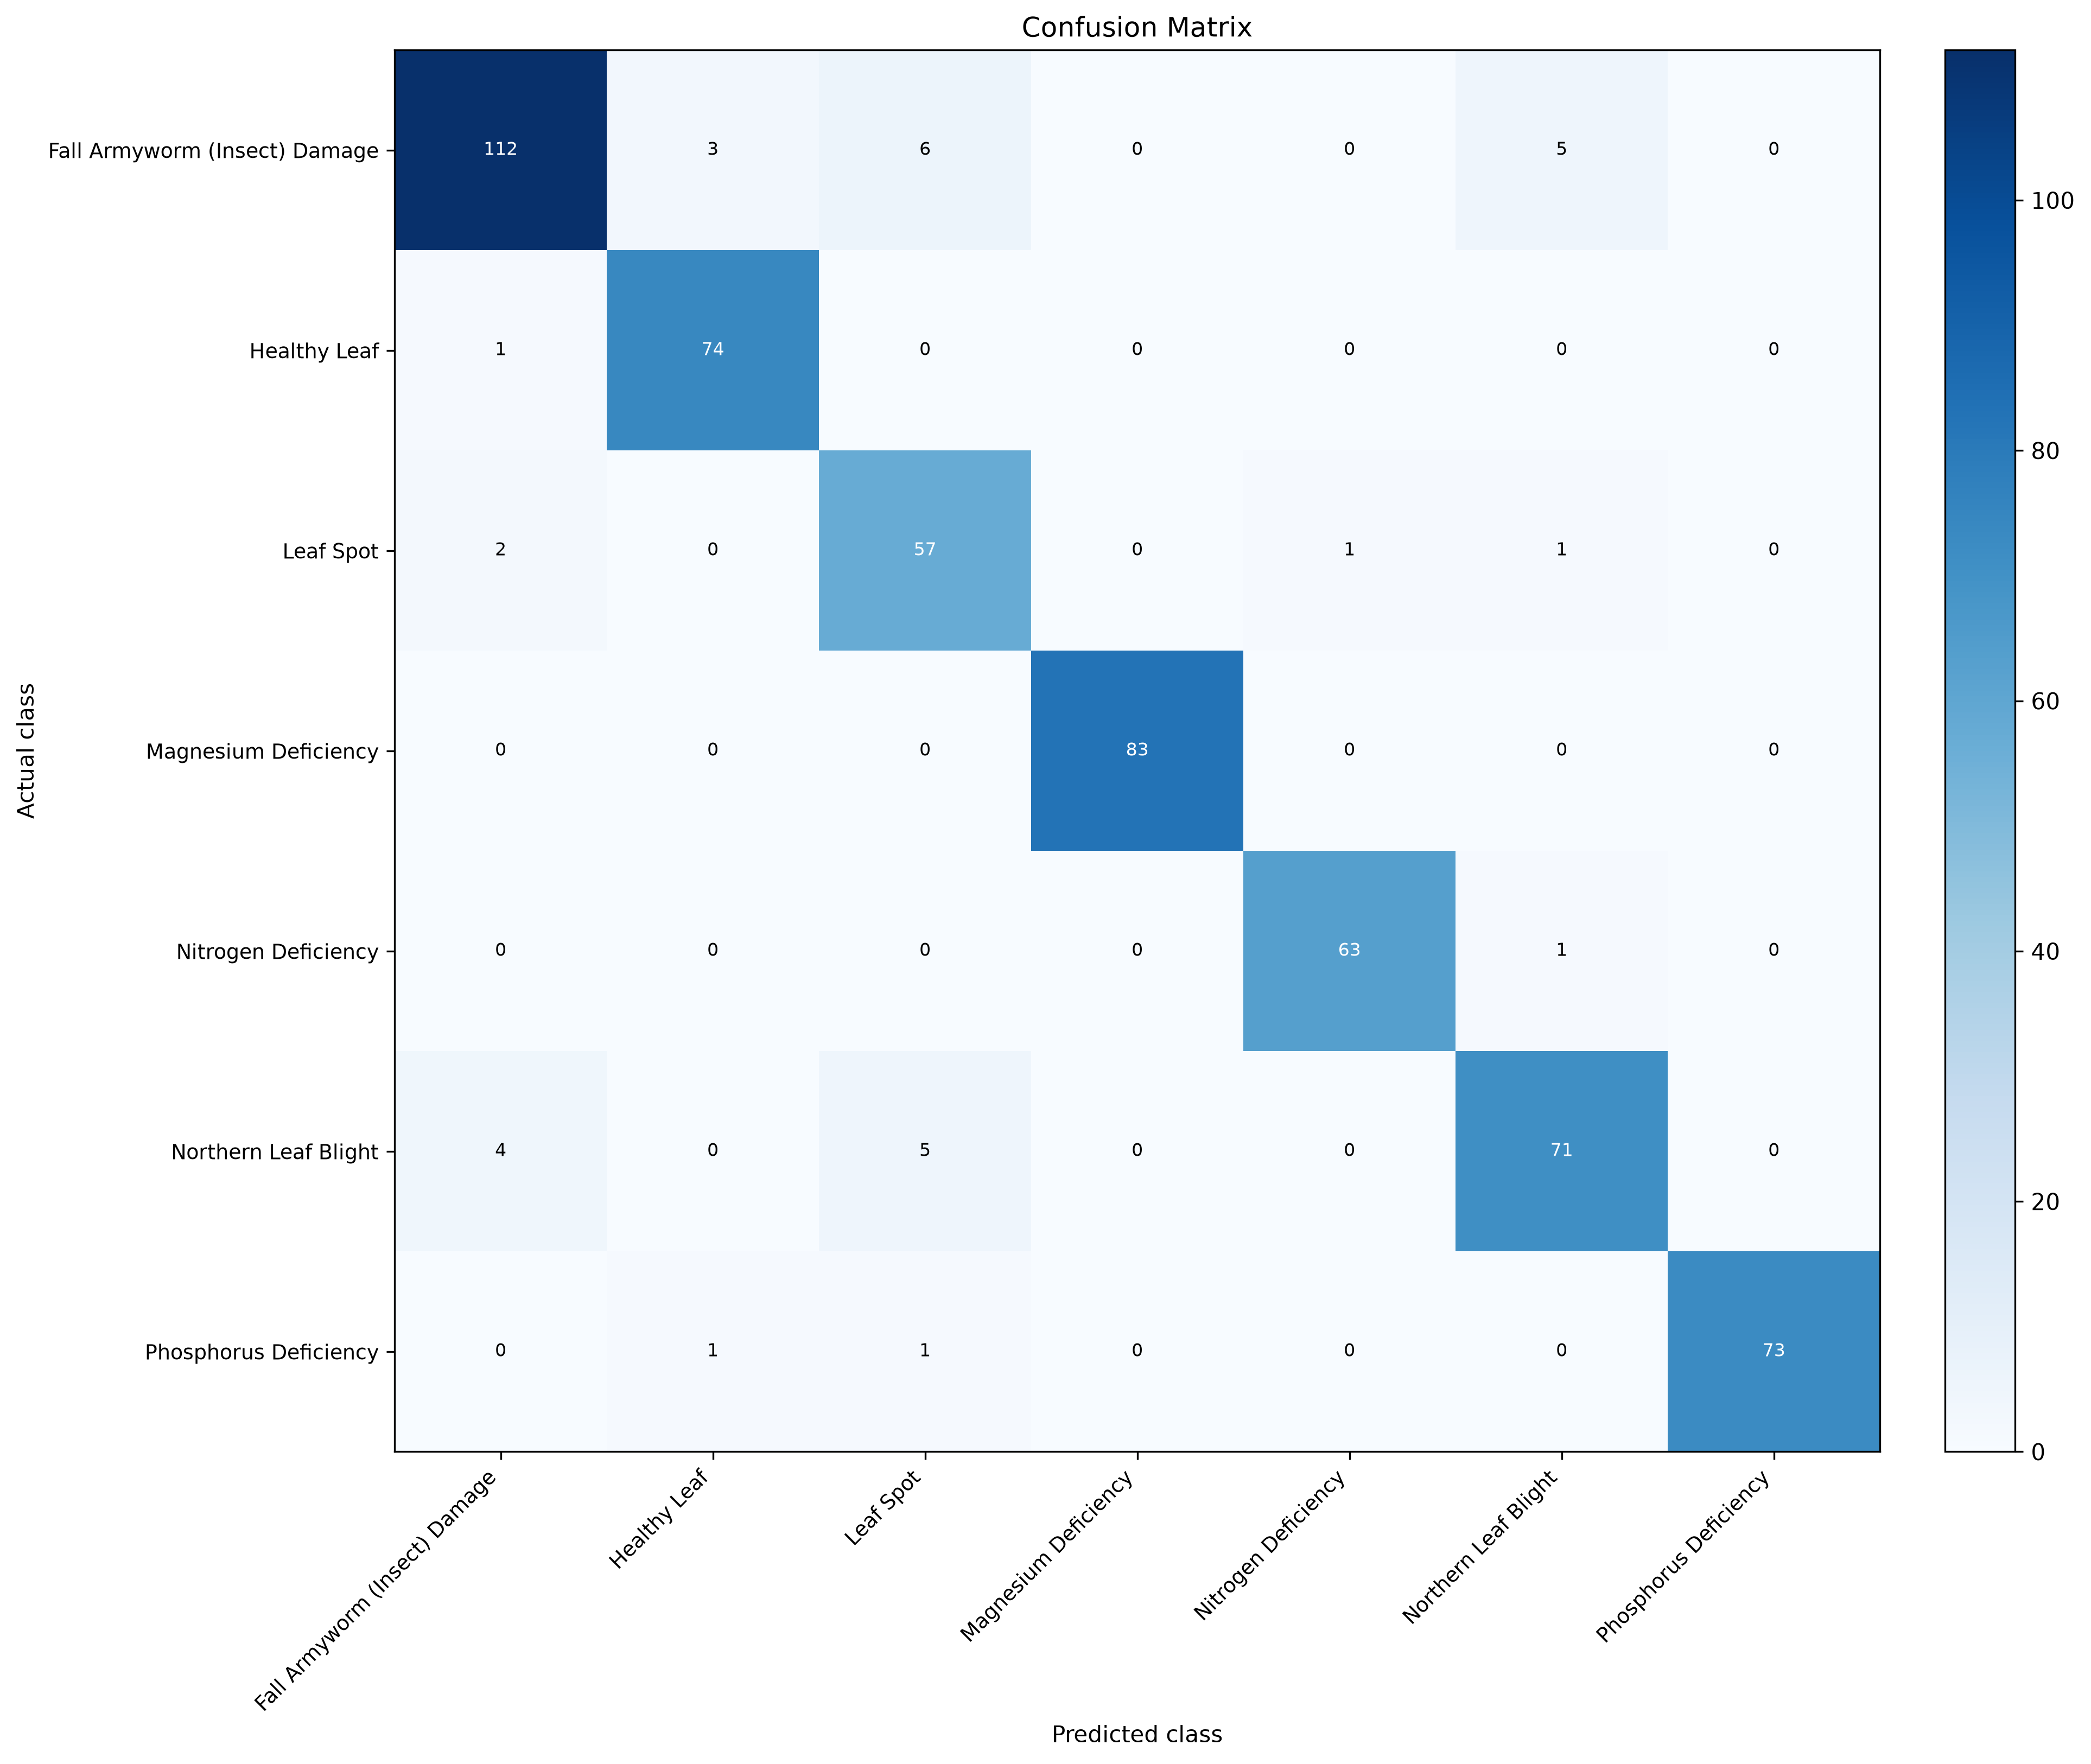

The file beside this chart, header and first rows:
actual_class, Fall Armyworm (Insect) Damage, Healthy Leaf, Leaf Spot, Magnesium Deficiency, Nitrogen Deficiency, Northern Leaf Blight, Phosphorus Deficiency
Fall Armyworm (Insect) Damage, 112, 3, 6, 0, 0, 5, 0
Healthy Leaf, 1, 74, 0, 0, 0, 0, 0
Leaf Spot, 2, 0, 57, 0, 1, 1, 0
Magnesium Deficiency, 0, 0, 0, 83, 0, 0, 0
Nitrogen Deficiency, 0, 0, 0, 0, 63, 1, 0
Northern Leaf Blight, 4, 0, 5, 0, 0, 71, 0
Phosphorus Deficiency, 0, 1, 1, 0, 0, 0, 73
